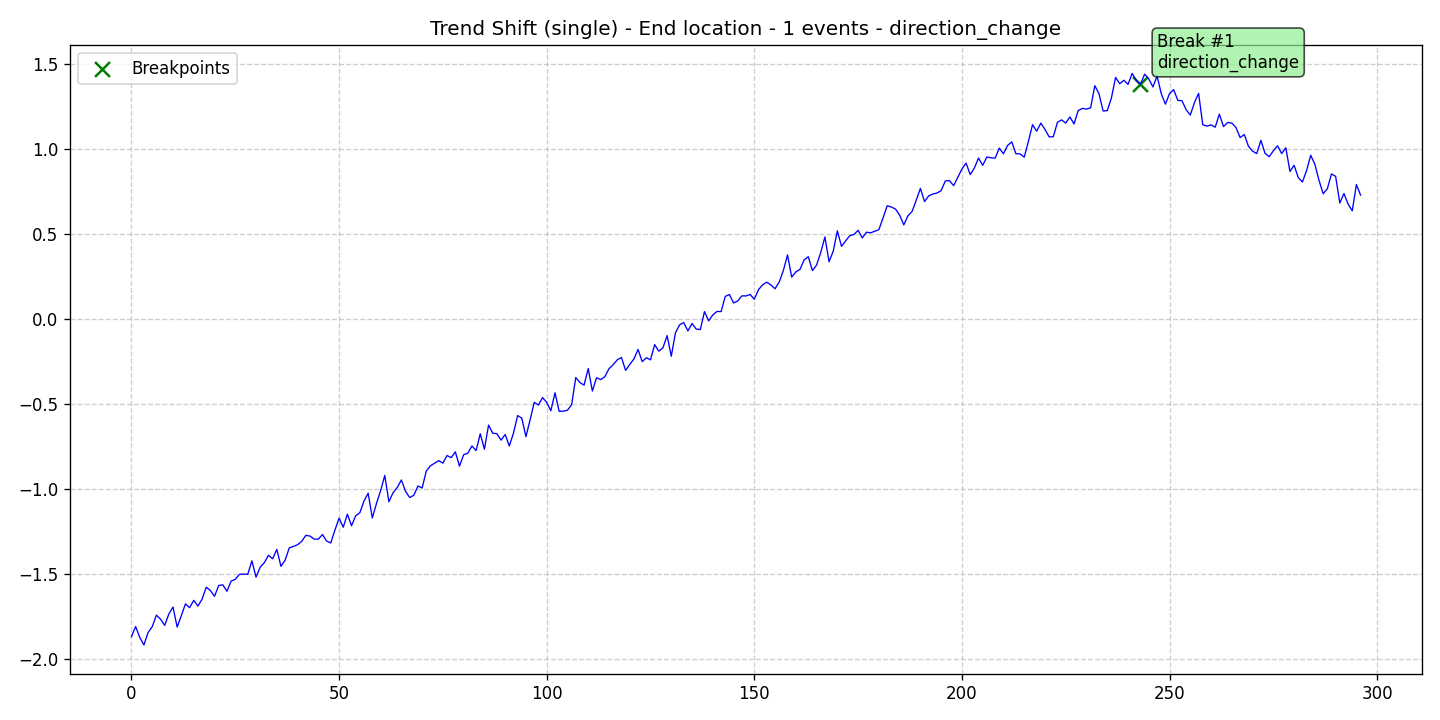

Source data for this figure (header and first rows):
data, stationary, det_lin_up, det_lin_down, det_quad, det_cubic, det_exp, det_damped, stoc_trend, volatility, single_seas, multiple_seas, point_anom_single, point_anom_multi, collect_anom, context_anom, mean_shift, var_shift, trend_shift, date, is_break, is_anomaly, is_multi, location_beginning
-1.868, 0, 0, 0, 0, 0, 0, 0, 0, 0, 0, 0, 0, 0, 0, 0, 0, 0, 1, 2020-01-01, 0, 0, 0, 0
-1.808, 0, 0, 0, 0, 0, 0, 0, 0, 0, 0, 0, 0, 0, 0, 0, 0, 0, 1, 2020-01-02, 0, 0, 0, 0
-1.872, 0, 0, 0, 0, 0, 0, 0, 0, 0, 0, 0, 0, 0, 0, 0, 0, 0, 1, 2020-01-03, 0, 0, 0, 0
-1.917, 0, 0, 0, 0, 0, 0, 0, 0, 0, 0, 0, 0, 0, 0, 0, 0, 0, 1, 2020-01-04, 0, 0, 0, 0
-1.843, 0, 0, 0, 0, 0, 0, 0, 0, 0, 0, 0, 0, 0, 0, 0, 0, 0, 1, 2020-01-05, 0, 0, 0, 0
-1.809, 0, 0, 0, 0, 0, 0, 0, 0, 0, 0, 0, 0, 0, 0, 0, 0, 0, 1, 2020-01-06, 0, 0, 0, 0
-1.741, 0, 0, 0, 0, 0, 0, 0, 0, 0, 0, 0, 0, 0, 0, 0, 0, 0, 1, 2020-01-07, 0, 0, 0, 0
-1.765, 0, 0, 0, 0, 0, 0, 0, 0, 0, 0, 0, 0, 0, 0, 0, 0, 0, 1, 2020-01-08, 0, 0, 0, 0
-1.802, 0, 0, 0, 0, 0, 0, 0, 0, 0, 0, 0, 0, 0, 0, 0, 0, 0, 1, 2020-01-09, 0, 0, 0, 0
-1.735, 0, 0, 0, 0, 0, 0, 0, 0, 0, 0, 0, 0, 0, 0, 0, 0, 0, 1, 2020-01-10, 0, 0, 0, 0
-1.694, 0, 0, 0, 0, 0, 0, 0, 0, 0, 0, 0, 0, 0, 0, 0, 0, 0, 1, 2020-01-11, 0, 0, 0, 0
-1.811, 0, 0, 0, 0, 0, 0, 0, 0, 0, 0, 0, 0, 0, 0, 0, 0, 0, 1, 2020-01-12, 0, 0, 0, 0
-1.745, 0, 0, 0, 0, 0, 0, 0, 0, 0, 0, 0, 0, 0, 0, 0, 0, 0, 1, 2020-01-13, 0, 0, 0, 0
-1.675, 0, 0, 0, 0, 0, 0, 0, 0, 0, 0, 0, 0, 0, 0, 0, 0, 0, 1, 2020-01-14, 0, 0, 0, 0
-1.697, 0, 0, 0, 0, 0, 0, 0, 0, 0, 0, 0, 0, 0, 0, 0, 0, 0, 1, 2020-01-15, 0, 0, 0, 0
-1.654, 0, 0, 0, 0, 0, 0, 0, 0, 0, 0, 0, 0, 0, 0, 0, 0, 0, 1, 2020-01-16, 0, 0, 0, 0
-1.688, 0, 0, 0, 0, 0, 0, 0, 0, 0, 0, 0, 0, 0, 0, 0, 0, 0, 1, 2020-01-17, 0, 0, 0, 0
-1.648, 0, 0, 0, 0, 0, 0, 0, 0, 0, 0, 0, 0, 0, 0, 0, 0, 0, 1, 2020-01-18, 0, 0, 0, 0
-1.577, 0, 0, 0, 0, 0, 0, 0, 0, 0, 0, 0, 0, 0, 0, 0, 0, 0, 1, 2020-01-19, 0, 0, 0, 0
-1.596, 0, 0, 0, 0, 0, 0, 0, 0, 0, 0, 0, 0, 0, 0, 0, 0, 0, 1, 2020-01-20, 0, 0, 0, 0
-1.63, 0, 0, 0, 0, 0, 0, 0, 0, 0, 0, 0, 0, 0, 0, 0, 0, 0, 1, 2020-01-21, 0, 0, 0, 0
-1.567, 0, 0, 0, 0, 0, 0, 0, 0, 0, 0, 0, 0, 0, 0, 0, 0, 0, 1, 2020-01-22, 0, 0, 0, 0
-1.563, 0, 0, 0, 0, 0, 0, 0, 0, 0, 0, 0, 0, 0, 0, 0, 0, 0, 1, 2020-01-23, 0, 0, 0, 0
-1.601, 0, 0, 0, 0, 0, 0, 0, 0, 0, 0, 0, 0, 0, 0, 0, 0, 0, 1, 2020-01-24, 0, 0, 0, 0
-1.541, 0, 0, 0, 0, 0, 0, 0, 0, 0, 0, 0, 0, 0, 0, 0, 0, 0, 1, 2020-01-25, 0, 0, 0, 0
-1.531, 0, 0, 0, 0, 0, 0, 0, 0, 0, 0, 0, 0, 0, 0, 0, 0, 0, 1, 2020-01-26, 0, 0, 0, 0
-1.501, 0, 0, 0, 0, 0, 0, 0, 0, 0, 0, 0, 0, 0, 0, 0, 0, 0, 1, 2020-01-27, 0, 0, 0, 0
-1.5, 0, 0, 0, 0, 0, 0, 0, 0, 0, 0, 0, 0, 0, 0, 0, 0, 0, 1, 2020-01-28, 0, 0, 0, 0
-1.501, 0, 0, 0, 0, 0, 0, 0, 0, 0, 0, 0, 0, 0, 0, 0, 0, 0, 1, 2020-01-29, 0, 0, 0, 0
-1.422, 0, 0, 0, 0, 0, 0, 0, 0, 0, 0, 0, 0, 0, 0, 0, 0, 0, 1, 2020-01-30, 0, 0, 0, 0
-1.518, 0, 0, 0, 0, 0, 0, 0, 0, 0, 0, 0, 0, 0, 0, 0, 0, 0, 1, 2020-01-31, 0, 0, 0, 0
-1.459, 0, 0, 0, 0, 0, 0, 0, 0, 0, 0, 0, 0, 0, 0, 0, 0, 0, 1, 2020-02-01, 0, 0, 0, 0
-1.432, 0, 0, 0, 0, 0, 0, 0, 0, 0, 0, 0, 0, 0, 0, 0, 0, 0, 1, 2020-02-02, 0, 0, 0, 0
-1.389, 0, 0, 0, 0, 0, 0, 0, 0, 0, 0, 0, 0, 0, 0, 0, 0, 0, 1, 2020-02-03, 0, 0, 0, 0
-1.41, 0, 0, 0, 0, 0, 0, 0, 0, 0, 0, 0, 0, 0, 0, 0, 0, 0, 1, 2020-02-04, 0, 0, 0, 0
-1.354, 0, 0, 0, 0, 0, 0, 0, 0, 0, 0, 0, 0, 0, 0, 0, 0, 0, 1, 2020-02-05, 0, 0, 0, 0
-1.454, 0, 0, 0, 0, 0, 0, 0, 0, 0, 0, 0, 0, 0, 0, 0, 0, 0, 1, 2020-02-06, 0, 0, 0, 0
-1.418, 0, 0, 0, 0, 0, 0, 0, 0, 0, 0, 0, 0, 0, 0, 0, 0, 0, 1, 2020-02-07, 0, 0, 0, 0
-1.346, 0, 0, 0, 0, 0, 0, 0, 0, 0, 0, 0, 0, 0, 0, 0, 0, 0, 1, 2020-02-08, 0, 0, 0, 0
-1.337, 0, 0, 0, 0, 0, 0, 0, 0, 0, 0, 0, 0, 0, 0, 0, 0, 0, 1, 2020-02-09, 0, 0, 0, 0
-1.327, 0, 0, 0, 0, 0, 0, 0, 0, 0, 0, 0, 0, 0, 0, 0, 0, 0, 1, 2020-02-10, 0, 0, 0, 0
-1.307, 0, 0, 0, 0, 0, 0, 0, 0, 0, 0, 0, 0, 0, 0, 0, 0, 0, 1, 2020-02-11, 0, 0, 0, 0
-1.272, 0, 0, 0, 0, 0, 0, 0, 0, 0, 0, 0, 0, 0, 0, 0, 0, 0, 1, 2020-02-12, 0, 0, 0, 0
-1.276, 0, 0, 0, 0, 0, 0, 0, 0, 0, 0, 0, 0, 0, 0, 0, 0, 0, 1, 2020-02-13, 0, 0, 0, 0
-1.294, 0, 0, 0, 0, 0, 0, 0, 0, 0, 0, 0, 0, 0, 0, 0, 0, 0, 1, 2020-02-14, 0, 0, 0, 0
-1.294, 0, 0, 0, 0, 0, 0, 0, 0, 0, 0, 0, 0, 0, 0, 0, 0, 0, 1, 2020-02-15, 0, 0, 0, 0
-1.267, 0, 0, 0, 0, 0, 0, 0, 0, 0, 0, 0, 0, 0, 0, 0, 0, 0, 1, 2020-02-16, 0, 0, 0, 0
-1.306, 0, 0, 0, 0, 0, 0, 0, 0, 0, 0, 0, 0, 0, 0, 0, 0, 0, 1, 2020-02-17, 0, 0, 0, 0
-1.317, 0, 0, 0, 0, 0, 0, 0, 0, 0, 0, 0, 0, 0, 0, 0, 0, 0, 1, 2020-02-18, 0, 0, 0, 0
-1.241, 0, 0, 0, 0, 0, 0, 0, 0, 0, 0, 0, 0, 0, 0, 0, 0, 0, 1, 2020-02-19, 0, 0, 0, 0
-1.171, 0, 0, 0, 0, 0, 0, 0, 0, 0, 0, 0, 0, 0, 0, 0, 0, 0, 1, 2020-02-20, 0, 0, 0, 0
-1.224, 0, 0, 0, 0, 0, 0, 0, 0, 0, 0, 0, 0, 0, 0, 0, 0, 0, 1, 2020-02-21, 0, 0, 0, 0
-1.148, 0, 0, 0, 0, 0, 0, 0, 0, 0, 0, 0, 0, 0, 0, 0, 0, 0, 1, 2020-02-22, 0, 0, 0, 0
-1.215, 0, 0, 0, 0, 0, 0, 0, 0, 0, 0, 0, 0, 0, 0, 0, 0, 0, 1, 2020-02-23, 0, 0, 0, 0
-1.156, 0, 0, 0, 0, 0, 0, 0, 0, 0, 0, 0, 0, 0, 0, 0, 0, 0, 1, 2020-02-24, 0, 0, 0, 0
-1.139, 0, 0, 0, 0, 0, 0, 0, 0, 0, 0, 0, 0, 0, 0, 0, 0, 0, 1, 2020-02-25, 0, 0, 0, 0
-1.07, 0, 0, 0, 0, 0, 0, 0, 0, 0, 0, 0, 0, 0, 0, 0, 0, 0, 1, 2020-02-26, 0, 0, 0, 0
-1.024, 0, 0, 0, 0, 0, 0, 0, 0, 0, 0, 0, 0, 0, 0, 0, 0, 0, 1, 2020-02-27, 0, 0, 0, 0
-1.17, 0, 0, 0, 0, 0, 0, 0, 0, 0, 0, 0, 0, 0, 0, 0, 0, 0, 1, 2020-02-28, 0, 0, 0, 0
-1.085, 0, 0, 0, 0, 0, 0, 0, 0, 0, 0, 0, 0, 0, 0, 0, 0, 0, 1, 2020-02-29, 0, 0, 0, 0
... 237 more rows
